Run: headless pygame with SDL's dummy video driver; simulated clock (each Clock.tick advances the game by its frame time, no real sleeping); random seed 0; keys injected as events and as key.get_pressed() state; no mouse input.
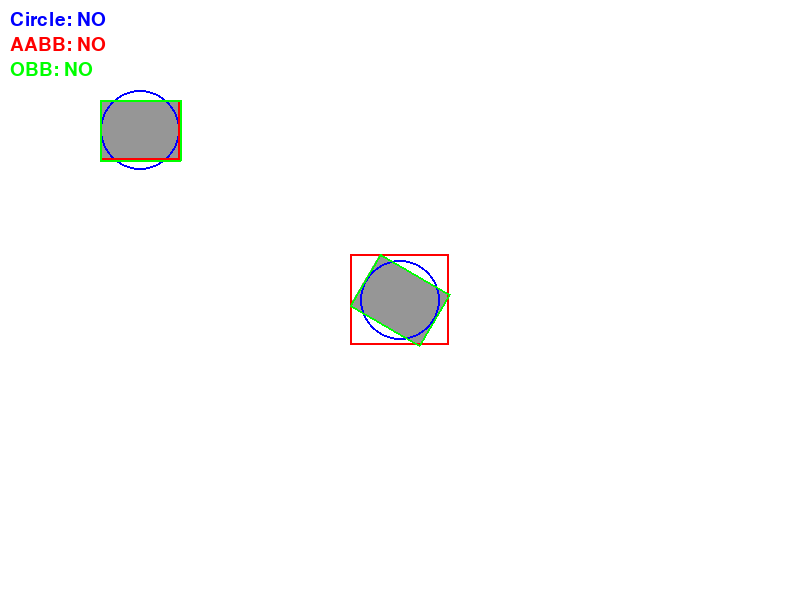
Frame 1 of 4 · flips 1–60 · no input
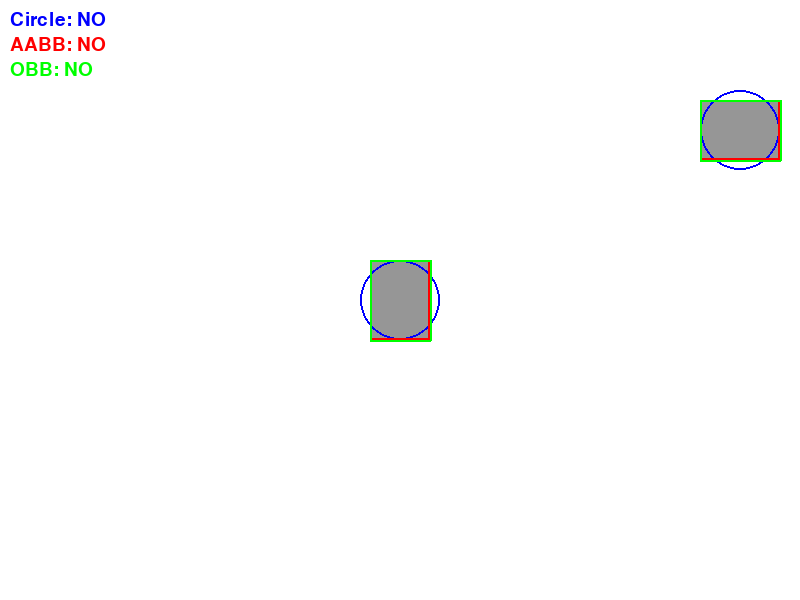
Frame 2 of 4 · flips 61–180 · tapped SPACE, RETURN · held RIGHT (→), D
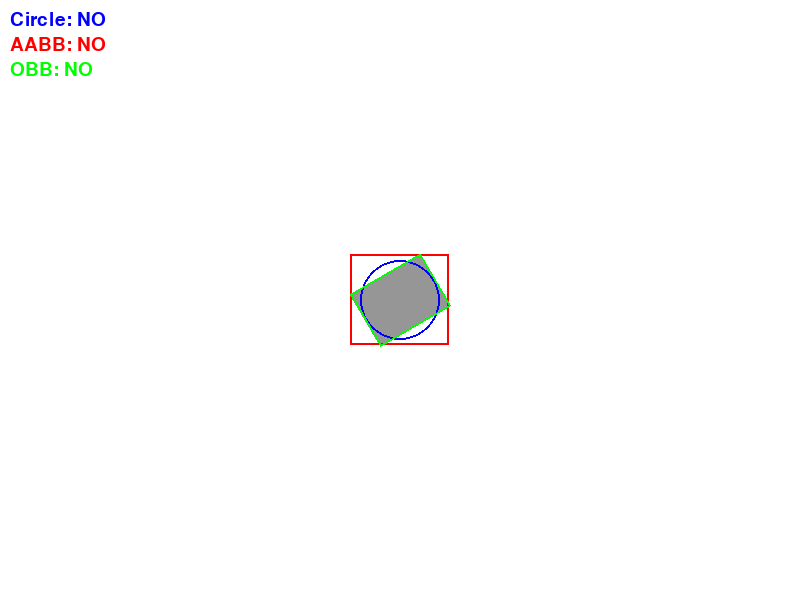
Frame 3 of 4 · flips 181–300 · held DOWN (↓), S
Frame 4 of 4 · flips 301–420 · held LEFT (←), A, UP (↑), W · screen same as frame 1, image omitted

The pygame program that drew these frames:

import pygame
import sys
import math

pygame.init()

WIDTH, HEIGHT = 800, 600
screen = pygame.display.set_mode((WIDTH, HEIGHT))
pygame.display.set_caption("Circle vs AABB vs OBB (SAT)")

clock = pygame.time.Clock()
font = pygame.font.SysFont(None, 28)

# 색상
GRAY = (150, 150, 150)
RED = (255, 0, 0)
BLUE = (0, 0, 255)
GREEN = (0, 255, 0)
WHITE = (255, 255, 255)
BLACK = (0, 0, 0)

# 플레이어
player_pos = [100, 100]
player_size = (80, 60)

# 회전 오브젝트
fixed_center = [WIDTH // 2, HEIGHT // 2]
fixed_size = (80, 60)
angle = 0
rotation_speed = 0.5

speed = 5

# -------------------------
# OBB 점 계산
# -------------------------
def get_obb_points(center, size, angle_deg):
    cx, cy = center
    w, h = size
    rad = math.radians(angle_deg)

    pts = [(-w/2,-h/2),(w/2,-h/2),(w/2,h/2),(-w/2,h/2)]
    result = []
    for x,y in pts:
        rx = x*math.cos(rad) - y*math.sin(rad)
        ry = x*math.sin(rad) + y*math.cos(rad)
        result.append((cx+rx, cy+ry))
    return result

# -------------------------
# SAT
# -------------------------
def get_axes(points):
    axes = []
    for i in range(len(points)):
        p1 = points[i]
        p2 = points[(i+1)%len(points)]
        edge = (p2[0]-p1[0], p2[1]-p1[1])
        normal = (-edge[1], edge[0])
        length = math.hypot(*normal)
        axes.append((normal[0]/length, normal[1]/length))
    return axes

def project(points, axis):
    dots = [p[0]*axis[0] + p[1]*axis[1] for p in points]
    return min(dots), max(dots)

def overlap(a, b):
    return not (a[1] < b[0] or b[1] < a[0])

def sat_collision(p1, p2):
    for axis in get_axes(p1) + get_axes(p2):
        if not overlap(project(p1, axis), project(p2, axis)):
            return False
    return True

# -------------------------
# 루프
# -------------------------
while True:
    for event in pygame.event.get():
        if event.type == pygame.QUIT:
            pygame.quit()
            sys.exit()

    keys = pygame.key.get_pressed()
    if keys[pygame.K_LEFT]:
        player_pos[0] -= speed
    if keys[pygame.K_RIGHT]:
        player_pos[0] += speed
    if keys[pygame.K_UP]:
        player_pos[1] -= speed
    if keys[pygame.K_DOWN]:
        player_pos[1] += speed

    # 회전 속도 (Z)
    rotation_speed = 2.0 if keys[pygame.K_z] else 0.5
    angle += rotation_speed

    # 중심 계산
    player_center = (player_pos[0]+player_size[0]/2,
                     player_pos[1]+player_size[1]/2)

    # OBB
    player_obb = get_obb_points(player_center, player_size, 0)
    fixed_obb = get_obb_points(fixed_center, fixed_size, angle)

    # -------------------------
    # 1. Circle Collision
    # -------------------------
    pr = player_size[0]//2
    fr = fixed_size[0]//2

    dx = player_center[0] - fixed_center[0]
    dy = player_center[1] - fixed_center[1]
    dist = math.hypot(dx, dy)

    circle_hit = dist < (pr + fr)

    # -------------------------
    # 2. AABB Collision
    # -------------------------
    player_rect = pygame.Rect(player_pos[0], player_pos[1], *player_size)

    xs = [p[0] for p in fixed_obb]
    ys = [p[1] for p in fixed_obb]
    fixed_rect = pygame.Rect(min(xs), min(ys), max(xs)-min(xs), max(ys)-min(ys))

    aabb_hit = player_rect.colliderect(fixed_rect)

    # -------------------------
    # 3. OBB (SAT)
    # -------------------------
    obb_hit = sat_collision(player_obb, fixed_obb)

    screen.fill(WHITE)

    # -------------------------
    # 오브젝트
    # -------------------------
    pygame.draw.polygon(screen, GRAY, player_obb)
    pygame.draw.polygon(screen, GRAY, fixed_obb)

    # -------------------------
    # Circle (파랑)
    # -------------------------
    pygame.draw.circle(screen, BLUE, player_center, pr, 2)
    pygame.draw.circle(screen, BLUE, fixed_center, fr, 2)

    # -------------------------
    # AABB (빨강)
    # -------------------------
    pygame.draw.rect(screen, RED, player_rect, 2)
    pygame.draw.rect(screen, RED, fixed_rect, 2)

    # -------------------------
    # OBB (초록)
    # -------------------------
    pygame.draw.polygon(screen, GREEN, player_obb, 2)
    pygame.draw.polygon(screen, GREEN, fixed_obb, 2)

    # -------------------------
    # 텍스트 UI
    # -------------------------
    circle_text = f"Circle: {'HIT' if circle_hit else 'NO'}"
    aabb_text   = f"AABB: {'HIT' if aabb_hit else 'NO'}"
    obb_text    = f"OBB: {'HIT' if obb_hit else 'NO'}"

    screen.blit(font.render(circle_text, True, BLUE), (10, 10))
    screen.blit(font.render(aabb_text, True, RED), (10, 35))
    screen.blit(font.render(obb_text, True, GREEN), (10, 60))

    pygame.display.flip()
    clock.tick(60)
